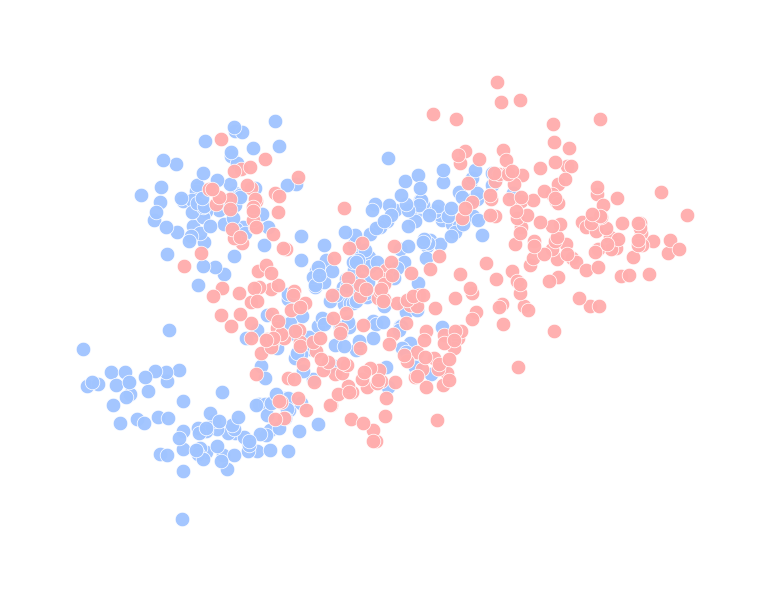

This figure's Python source:
"""Create an illustrative confounder-space panel for the main figure."""

from __future__ import annotations

from pathlib import Path

import matplotlib.pyplot as plt
import numpy as np


BLUE = "#A0C4FF"
ORANGE = "#FFADAD"
OUTPUT_DIR = Path("main_figure/output")


def rotate(points: np.ndarray, angle_deg: float) -> np.ndarray:
    """Rotate a 2D point cloud."""
    angle_rad = np.deg2rad(angle_deg)
    rotation = np.array(
        [
            [np.cos(angle_rad), -np.sin(angle_rad)],
            [np.sin(angle_rad), np.cos(angle_rad)],
        ]
    )
    return points @ rotation.T


def sample_blob(
    rng: np.random.Generator,
    mean: tuple[float, float],
    cov: np.ndarray,
    n_points: int,
) -> np.ndarray:
    """Draw a diffuse local cloud."""
    return rng.multivariate_normal(mean=mean, cov=cov, size=n_points)


def sample_curve(
    rng: np.random.Generator,
    n_points: int,
    *,
    x_shift: float,
    y_shift: float,
    angle_deg: float,
    x_scale: float,
    y_scale: float,
    phase: float,
) -> np.ndarray:
    """Draw an organic curved manifold to mimic an embedding."""
    t = rng.uniform(-2.5, 2.5, size=n_points)
    x = x_scale * t
    y = y_scale * (0.95 * np.sin(1.15 * t + phase) + 0.16 * t**2 - 0.55)
    points = np.column_stack([x, y])
    points += rng.normal(scale=[0.28, 0.23], size=points.shape)
    points = rotate(points, angle_deg=angle_deg)
    points += np.array([x_shift, y_shift])
    return points


def sample_control_group(rng: np.random.Generator) -> np.ndarray:
    """Build a structured but overlapping control embedding."""
    main_curve = sample_curve(
        rng,
        210,
        x_shift=-0.55,
        y_shift=-0.05,
        angle_deg=18,
        x_scale=0.82,
        y_scale=0.92,
        phase=0.25,
    )
    dense_blob = sample_blob(
        rng,
        mean=(-1.55, 0.95),
        cov=np.array([[0.11, 0.02], [0.02, 0.16]]),
        n_points=65,
    )
    overlap_blob = sample_blob(
        rng,
        mean=(0.10, -0.15),
        cov=np.array([[0.16, -0.03], [-0.03, 0.13]]),
        n_points=40,
    )
    return np.vstack([main_curve, dense_blob, overlap_blob])


def sample_treated_group(rng: np.random.Generator) -> np.ndarray:
    """Build a structured but overlapping treated embedding."""
    main_curve = sample_curve(
        rng,
        210,
        x_shift=0.55,
        y_shift=0.18,
        angle_deg=-16,
        x_scale=0.86,
        y_scale=0.88,
        phase=-0.55,
    )
    dense_blob = sample_blob(
        rng,
        mean=(1.65, 1.05),
        cov=np.array([[0.14, -0.03], [-0.03, 0.18]]),
        n_points=65,
    )
    overlap_blob = sample_blob(
        rng,
        mean=(-0.05, 0.10),
        cov=np.array([[0.18, 0.02], [0.02, 0.15]]),
        n_points=40,
    )
    return np.vstack([main_curve, dense_blob, overlap_blob])


def create_panel2_figure() -> plt.Figure:
    """Build the confounder-space scatter panel."""
    rng = np.random.default_rng(7)

    control = sample_control_group(rng)
    treated = sample_treated_group(rng)

    fig, ax = plt.subplots(figsize=(7.5, 6.4), facecolor="white")
    ax.set_facecolor("white")

    ax.scatter(
        control[:, 0],
        control[:, 1],
        s=110,
        c=BLUE,
        alpha=0.96,
        edgecolors="white",
        linewidths=0.55,
        zorder=2,
    )
    ax.scatter(
        treated[:, 0],
        treated[:, 1],
        s=110,
        c=ORANGE,
        alpha=0.96,
        edgecolors="white",
        linewidths=0.55,
        zorder=3,
    )

    all_points = np.vstack([control, treated])
    x_pad = 0.75
    y_pad = 0.75
    ax.set_xlim(all_points[:, 0].min() - x_pad, all_points[:, 0].max() + x_pad)
    ax.set_ylim(all_points[:, 1].min() - y_pad, all_points[:, 1].max() + y_pad)
    ax.set_aspect("equal", adjustable="box")
    ax.axis("off")

    fig.tight_layout(pad=0)
    return fig


def main() -> None:
    """Create and save the panel 2 figure assets."""
    OUTPUT_DIR.mkdir(parents=True, exist_ok=True)

    fig = create_panel2_figure()
    png_path = OUTPUT_DIR / "panel2_confounder_space.png"
    pdf_path = OUTPUT_DIR / "panel2_confounder_space.pdf"
    fig.savefig(png_path, dpi=300, bbox_inches="tight", facecolor="white")
    fig.savefig(pdf_path, bbox_inches="tight", facecolor="white")
    plt.close(fig)

    print(f"Saved {png_path}")
    print(f"Saved {pdf_path}")


if __name__ == "__main__":
    main()
